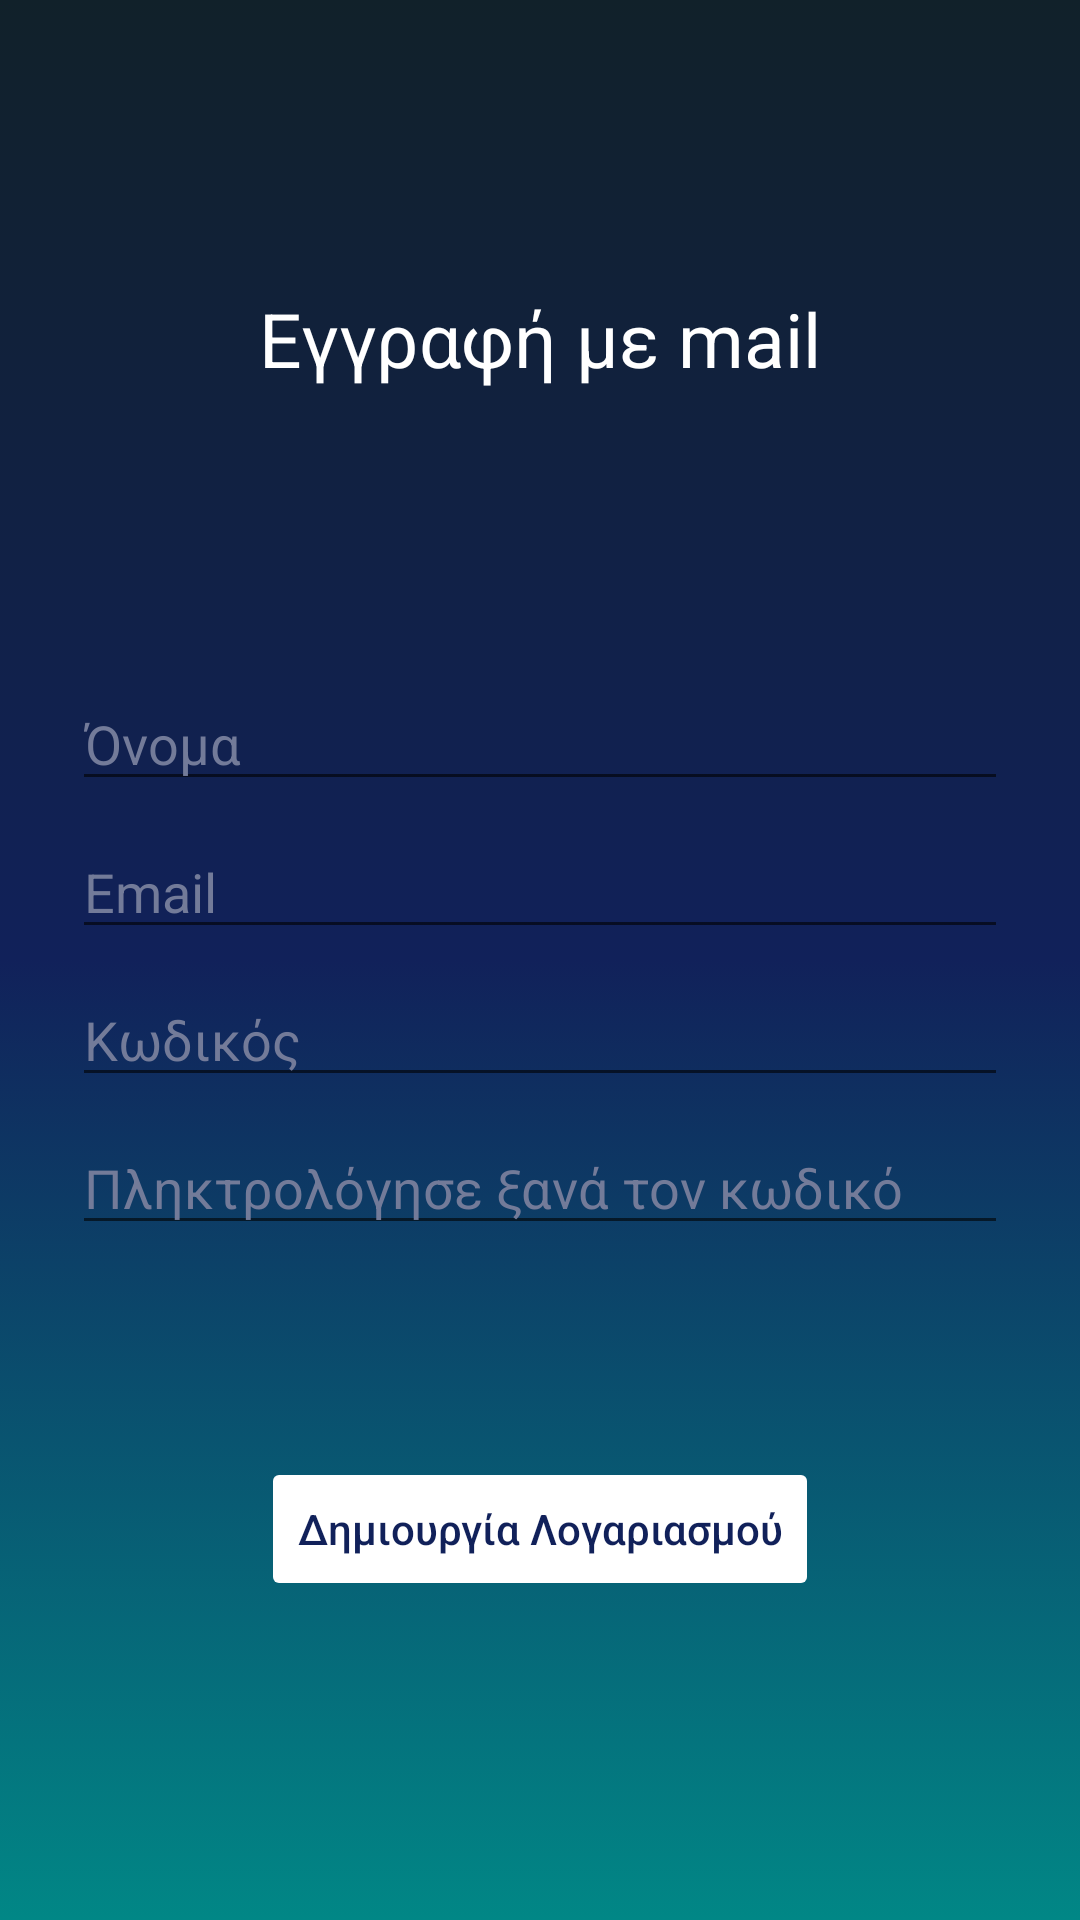

Produce the Android XML layout that renders to this screen, including the resource entries it uses.
<!-- AndroidManifest.xml: application theme Theme.Scolio_kids -->
<!-- res/layout/activity_signup.xml -->
<?xml version="1.0" encoding="utf-8"?>
<androidx.constraintlayout.widget.ConstraintLayout xmlns:android="http://schemas.android.com/apk/res/android"
    xmlns:app="http://schemas.android.com/apk/res-auto"
    xmlns:tools="http://schemas.android.com/tools"
    android:id="@+id/clSignup"
    android:layout_width="match_parent"
    android:layout_height="match_parent"
    android:background="@drawable/main_header_selector"
    tools:context=".ui.login.SignupFragment">

    <TextView
        android:id="@+id/title"
        android:layout_width="wrap_content"
        android:layout_height="wrap_content"
        android:text="Εγγραφή με mail"
        android:textSize="25dp"
        android:textColor="@color/white"
        android:gravity="center"
        android:layout_marginTop="96dp"
        app:layout_constraintEnd_toEndOf="parent"
        app:layout_constraintStart_toStartOf="parent"
        app:layout_constraintTop_toTopOf="parent"
        />

    <EditText
        android:id="@+id/name"
        android:layout_width="0dp"
        android:layout_height="wrap_content"
        android:layout_marginStart="24dp"
        android:layout_marginTop="96dp"
        android:layout_marginEnd="24dp"
        android:textColor="@color/white"
        android:hint="Όνομα"
        android:textColorHint="@color/somegrey"
        android:selectAllOnFocus="true"
        app:layout_constraintEnd_toEndOf="parent"
        app:layout_constraintStart_toStartOf="parent"
        app:layout_constraintTop_toBottomOf="@id/title" />

    <EditText
        android:id="@+id/username"
        android:layout_width="0dp"
        android:layout_height="wrap_content"
        android:layout_marginStart="24dp"
        android:layout_marginTop="8dp"
        android:layout_marginEnd="24dp"
        android:textColor="@color/white"
        android:hint="Email"
        android:textColorHint="@color/somegrey"
        android:inputType="textEmailAddress"
        android:selectAllOnFocus="true"
        app:layout_constraintEnd_toEndOf="parent"
        app:layout_constraintStart_toStartOf="parent"
        app:layout_constraintTop_toBottomOf="@+id/name" />

    <EditText
        android:id="@+id/password"
        android:layout_width="0dp"
        android:layout_height="wrap_content"
        android:layout_marginStart="24dp"
        android:layout_marginTop="8dp"
        android:layout_marginEnd="24dp"
        android:textColor="@color/white"
        android:hint="Κωδικός"
        android:textColorHint="@color/somegrey"
        android:imeActionLabel="Sign in"
        android:imeOptions="actionDone"
        android:inputType="textPassword"
        android:selectAllOnFocus="true"
        app:layout_constraintEnd_toEndOf="parent"
        app:layout_constraintStart_toStartOf="parent"
        app:layout_constraintTop_toBottomOf="@+id/username" />

    <EditText
        android:id="@+id/retype_password"
        android:layout_width="0dp"
        android:layout_height="wrap_content"
        android:layout_marginStart="24dp"
        android:layout_marginTop="8dp"
        android:layout_marginEnd="24dp"
        android:textColor="@color/white"
        android:hint="Πληκτρολόγησε ξανά τον κωδικό"
        android:textColorHint="@color/somegrey"
        android:imeActionLabel="@string/action_sign_in"
        android:imeOptions="actionDone"
        android:inputType="textPassword"
        android:selectAllOnFocus="true"
        app:layout_constraintEnd_toEndOf="parent"
        app:layout_constraintStart_toStartOf="parent"
        app:layout_constraintTop_toBottomOf="@+id/password" />


    <Button
        android:id="@+id/signup"
        android:layout_width="wrap_content"
        android:layout_height="wrap_content"
        android:layout_gravity="start"
        android:layout_marginStart="48dp"
        android:layout_marginTop="60dp"
        android:layout_marginEnd="48dp"
        android:layout_marginBottom="64dp"
        android:enabled="false"
        android:text="Δημιουργία Λογαριασμού"
        android:textColor="@color/blue"
        android:textAllCaps="false"
        android:backgroundTint="@color/white"
        app:cornerRadius="20dp"
        app:layout_constraintBottom_toBottomOf="parent"
        app:layout_constraintEnd_toEndOf="parent"
        app:layout_constraintStart_toStartOf="parent"
        app:layout_constraintTop_toBottomOf="@+id/retype_password"
        app:layout_constraintVertical_bias="0.2" />

    <ProgressBar
        android:id="@+id/loading"
        android:layout_width="wrap_content"
        android:layout_height="wrap_content"
        android:layout_gravity="center"
        android:layout_marginStart="32dp"
        android:layout_marginTop="64dp"
        android:layout_marginEnd="32dp"
        android:layout_marginBottom="64dp"
        android:visibility="gone"
        app:layout_constraintBottom_toBottomOf="parent"
        app:layout_constraintEnd_toEndOf="@+id/password"
        app:layout_constraintStart_toStartOf="@+id/password"
        app:layout_constraintTop_toTopOf="parent"
        app:layout_constraintVertical_bias="0.3" />

</androidx.constraintlayout.widget.ConstraintLayout>
<!-- resources referenced by this layout -->
<resources>
  <color name="blue">#11215A</color>
  <color name="somegrey">#737B99</color>
  <color name="white">#FFFFFFFF</color>
  <!-- drawable main_header_selector (drawable) -->
  <?xml version="1.0" encoding="utf-8"?>
  <selector xmlns:android="http://schemas.android.com/apk/res/android">
      <item>
          <shape>
              <gradient
                  android:angle="90"
                  android:startColor="#018786"
                  android:centerColor="@color/blue"
                  android:endColor="#11212A"
                  android:type="linear" />
          </shape>
      </item>
  </selector>
  <string name="action_sign_in">Σύνδεση</string>
  <style name="Theme.Scolio_kids" parent="Theme.MaterialComponents.DayNight.DarkActionBar">
          
          <item name="colorPrimary">@color/purple_500</item>
          <item name="colorPrimaryVariant">@color/purple_700</item>
          <item name="colorOnPrimary">@color/white</item>
          
          <item name="colorSecondary">@color/somegrey</item>
          <item name="colorSecondaryVariant">@color/teal_700</item>
          <item name="colorOnSecondary">@color/black</item>
          
          <item name="android:statusBarColor" tools:targetApi="l">?attr/colorPrimaryVariant</item>
          
      </style>
  <color name="purple_500">#FF6200EE</color>
  <color name="purple_700">#FF3700B3</color>
  <color name="teal_700">#FF018786</color>
  <color name="black">#FF000000</color>
</resources>
